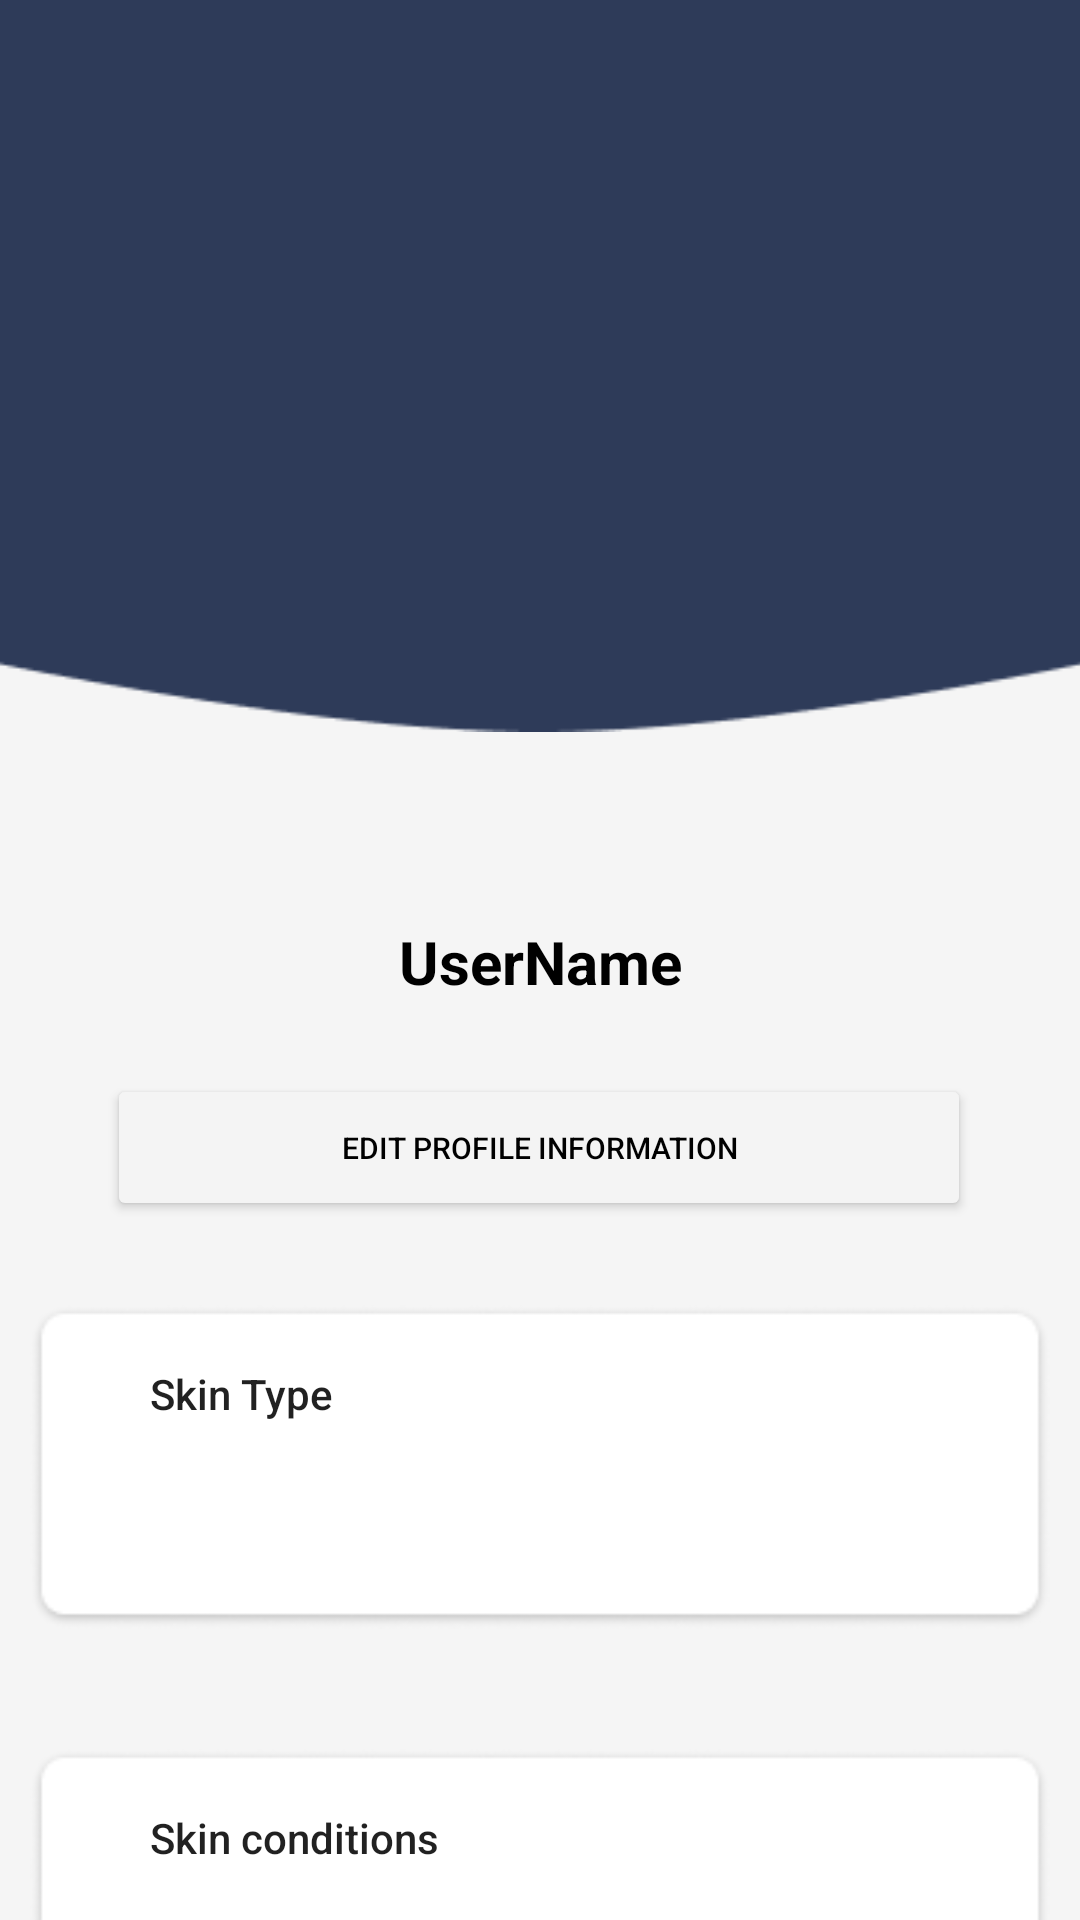

Write the Android layout XML for this screen, with the resource values it uses.
<!-- AndroidManifest.xml: application theme Theme.Lucere -->
<!-- res/layout/activity_profile.xml -->
<androidx.constraintlayout.widget.ConstraintLayout
    xmlns:android="http://schemas.android.com/apk/res/android"
    xmlns:app="http://schemas.android.com/apk/res-auto"
    xmlns:tools="http://schemas.android.com/tools"
    android:layout_width="match_parent"
    android:layout_height="match_parent"
    android:background="#F5F5F5"
    tools:context=".ProfileActivity">

    <ImageView
        android:id="@+id/backgroundImage"
        android:layout_width="418dp"
        android:layout_height="244dp"
        android:background="@drawable/rectangle_49"
        android:backgroundTint="@color/dark_blue"
        android:scaleType="fitStart"
        app:layout_constraintEnd_toEndOf="parent"
        app:layout_constraintStart_toStartOf="parent"
        app:layout_constraintTop_toTopOf="parent" />


    <ImageView
        android:id="@+id/profileImage"
        android:layout_width="126dp"
        android:layout_height="123dp"
        android:layout_marginTop="172dp"
        android:scaleType="centerCrop"
        app:layout_constraintEnd_toEndOf="parent"
        app:layout_constraintHorizontal_bias="0.498"
        app:layout_constraintStart_toStartOf="parent"
        app:layout_constraintTop_toTopOf="parent"
        app:srcCompat="@drawable/face" />

    <TextView
        android:id="@+id/username"
        android:layout_width="wrap_content"
        android:layout_height="wrap_content"
        android:layout_marginTop="12dp"
        android:text="UserName"
        android:textColor="#000000"
        android:textSize="20sp"
        android:textStyle="bold"
        app:layout_constraintEnd_toEndOf="parent"
        app:layout_constraintStart_toStartOf="parent"
        app:layout_constraintTop_toBottomOf="@id/profileImage" />

    <Button
        android:id="@+id/editProfileButton"
        android:layout_width="288dp"
        android:layout_height="49dp"
        android:layout_marginTop="24dp"
        android:backgroundTint="#F4F4F4"
        android:shadowColor="#454545"
        android:text="Edit profile information"
        android:textColor="#000000"
        android:textSize="10sp"
        app:icon="@drawable/profile_line"
        app:iconTint="#000000"
        app:iconTintMode="multiply"
        app:layout_constraintEnd_toEndOf="parent"
        app:layout_constraintHorizontal_bias="0.496"
        app:layout_constraintStart_toStartOf="parent"
        app:layout_constraintTop_toBottomOf="@id/username" />

    <LinearLayout
        android:id="@+id/linearLayout"
        android:layout_width="340dp"
        android:layout_height="108dp"
        android:layout_marginTop="28dp"
        android:background="@drawable/rectangle_52"
        android:orientation="vertical"
        app:layout_constraintEnd_toEndOf="parent"
        app:layout_constraintHorizontal_bias="0.492"
        app:layout_constraintStart_toStartOf="parent"
        app:layout_constraintTop_toBottomOf="@+id/editProfileButton">

        <TextView
            android:id="@+id/skinTypeLabel"
            android:layout_width="wrap_content"
            android:layout_height="wrap_content"
            android:fontFamily="sans-serif-medium"
            android:text="Skin Type"
            android:textAppearance="@style/TextAppearance.AppCompat.Body2"
            android:translationX="40dp"
            android:translationY="20dp" />
    </LinearLayout>

    <LinearLayout
        android:id="@+id/linearLayout2"
        android:layout_width="340dp"
        android:layout_height="108dp"
        android:layout_marginTop="148dp"
        android:background="@drawable/rectangle_52"
        android:orientation="vertical"
        app:layout_constraintEnd_toEndOf="parent"
        app:layout_constraintStart_toStartOf="parent"
        app:layout_constraintTop_toTopOf="@+id/linearLayout">

        <TextView
            android:id="@+id/skinConditionsLabel"
            android:layout_width="wrap_content"
            android:layout_height="wrap_content"
            android:fontFamily="sans-serif-medium"
            android:text="Skin conditions"
            android:textAppearance="@style/TextAppearance.AppCompat.Body2"
            android:translationX="40dp"
            android:translationY="20dp" />
    </LinearLayout>

</androidx.constraintlayout.widget.ConstraintLayout>
<!-- resources referenced by this layout -->
<resources>
  <color name="dark_blue">#2E3B59</color>
  <!-- drawable rectangle_49: png bitmap (drawable, 1853 bytes) -->
  <!-- drawable rectangle_52: png bitmap (drawable, 2904 bytes) -->
  <style name="Theme.Lucere" parent="Theme.MaterialComponents.DayNight.NoActionBar">
          
          <item name="colorPrimary">@color/purple_500</item>
          <item name="colorPrimaryVariant">@color/dark_blue</item>
          <item name="colorOnPrimary">@color/white</item>
          
          <item name="colorSecondary">@color/teal_200</item>
          <item name="colorSecondaryVariant">@color/teal_700</item>
          <item name="colorOnSecondary">@color/black</item>
          
          <item name="android:statusBarColor">?attr/colorPrimaryVariant</item>
          
      </style>
  <color name="purple_500">#FF6200EE</color>
  <color name="white">#FFFFFF</color>
  <color name="teal_200">#FF03DAC5</color>
  <color name="teal_700">#FF018786</color>
  <color name="black">#FF000000</color>
</resources>
